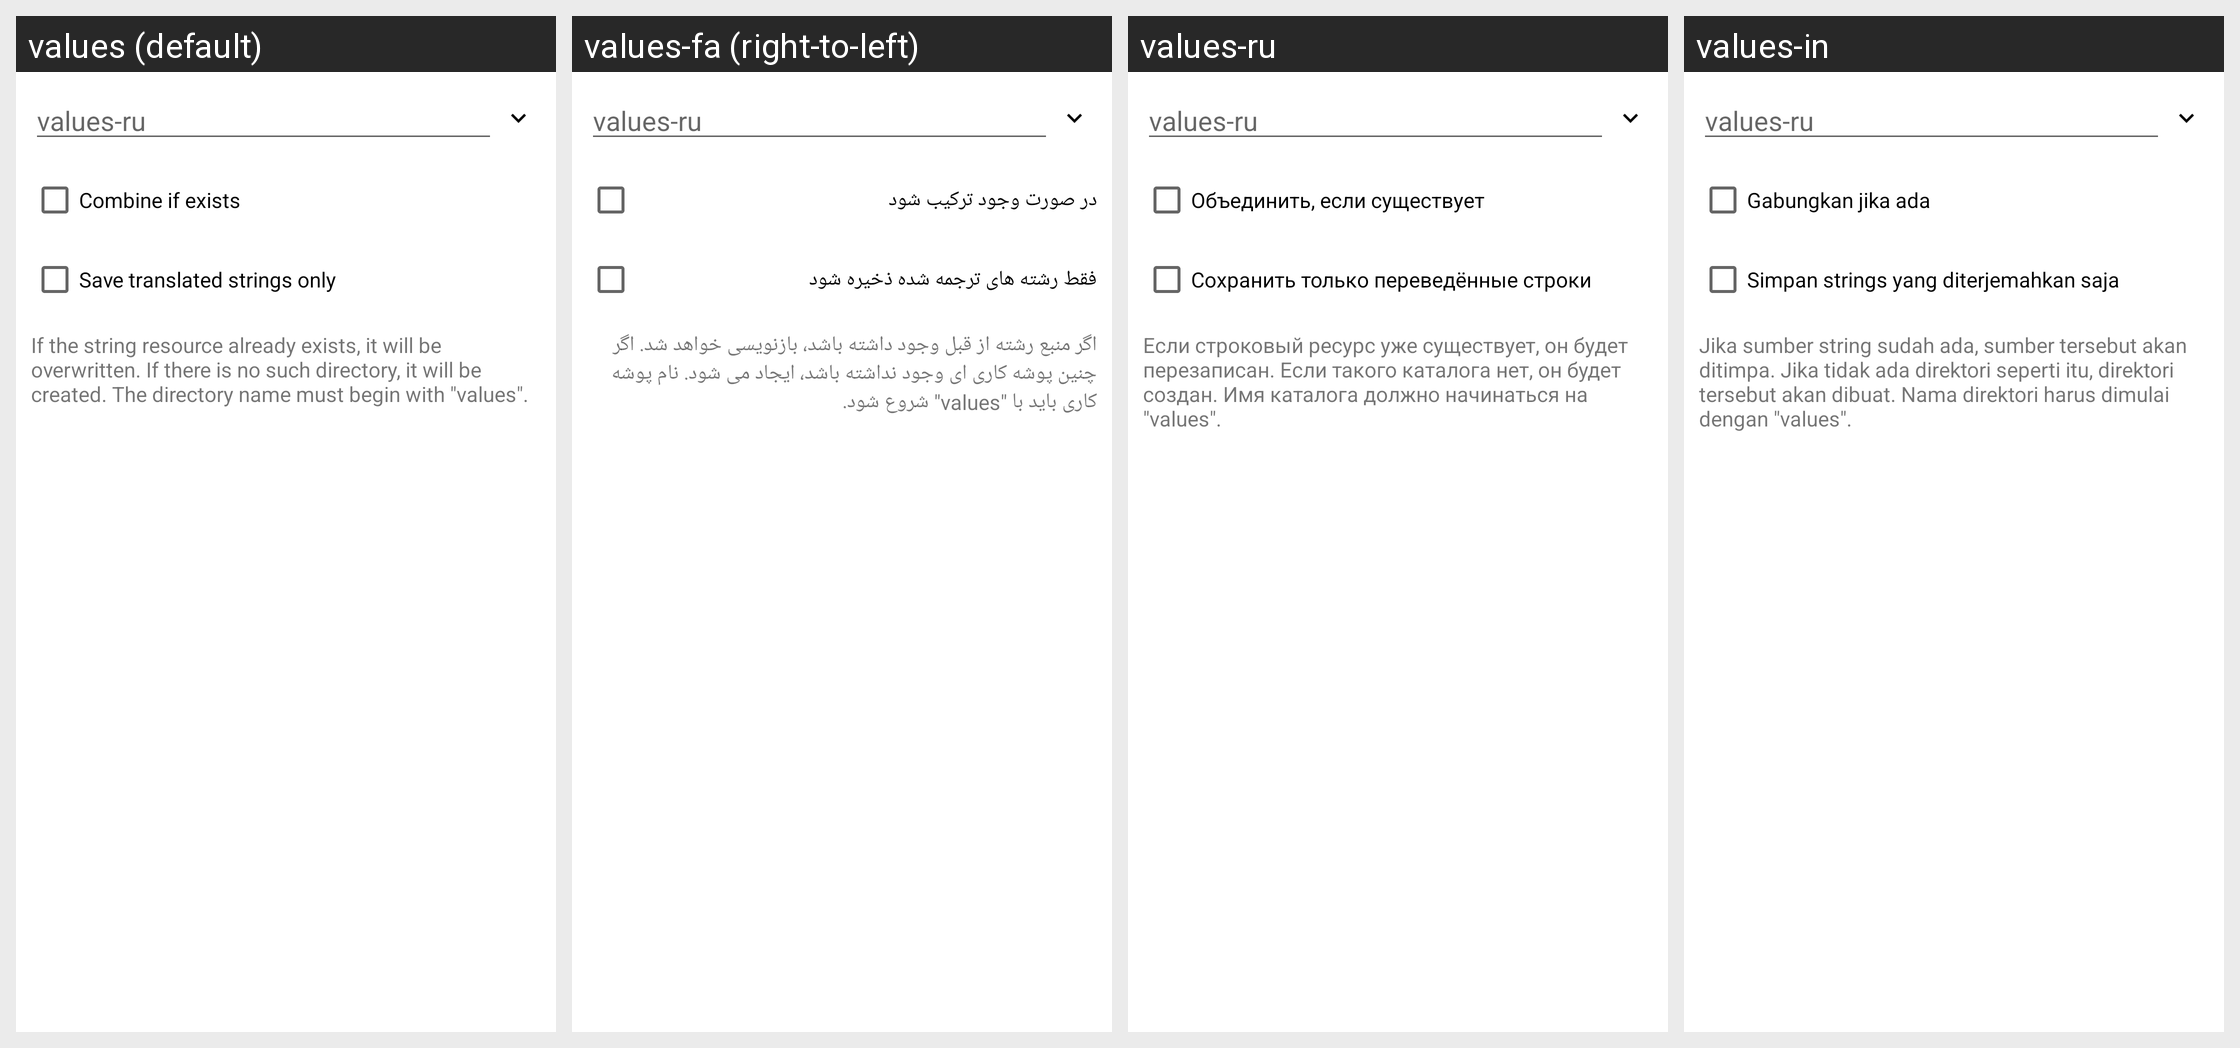

For this localized Android screen grid, give each drawn string resource with its value in every locale shown.
Android screen res/layout/translate_save.xml rendered under 4 locales, left to right: values (default), values-fa (right-to-left), values-ru, values-in. Device: Nexus 5 (rendered at 1080×1920; each locale shown at half size, 540×960, under a caption strip naming it); theme Theme.MaterialComponents.DayNight.NoActionBar.
Other locales in the repository, not shown: values-ar, values-bg, values-cs, values-de, values-el, values-es, values-fr, values-he, values-hu, values-it, values-iw, values-ja, values-ko, values-lt, values-my, values-pl, values-pt, values-ro, values-sq, values-tr, values-uk, values-uz, values-vi, values-zh.
Strings drawn on this screen, with the default value and each locale's value (text and hints the layout hard-codes, and strings that could not be matched under every locale, appear in the picture but are not listed):

mtr_combine
  values: Combine if exists
  values-fa: در صورت وجود ترکیب شود
  values-ru: Объединить, если существует
  values-in: Gabungkan jika ada

mtr_only_tr
  values: Save translated strings only
  values-fa: فقط رشته های ترجمه شده ذخیره شود
  values-ru: Сохранить только переведённые строки
  values-in: Simpan strings yang diterjemahkan saja

mtr_info
  values: If the string resource already exists, it will be overwritten. If there is no such directory, it will be created. The directory name must begin with "values".
  values-fa: اگر منبع رشته از قبل وجود داشته باشد، بازنویسی خواهد شد. اگر چنین پوشه کاری ای وجود نداشته باشد، ایجاد می شود. نام پوشه کاری باید با "values" شروع شود.
  values-ru: Если строковый ресурс уже существует, он будет перезаписан. Если такого каталога нет, он будет создан. Имя каталога должно начинаться на "values".
  values-in: Jika sumber string sudah ada, sumber tersebut akan ditimpa. Jika tidak ada direktori seperti itu, direktori tersebut akan dibuat. Nama direktori harus dimulai dengan "values".
